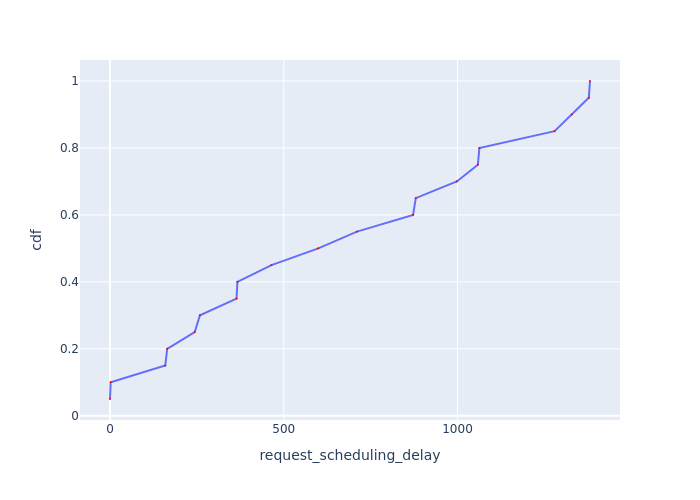

The table this chart was drawn from, first rows:
Request Id, request_scheduling_delay, cdf
0_0, 0.000547, 0.05
0_1, 1.951, 0.1
0_2, 159, 0.15
0_3, 164.6, 0.2
0_4, 243.8, 0.25
0_5, 258.8, 0.3
0_6, 364.1, 0.35
0_7, 366.7, 0.4
0_8, 464.6, 0.45
0_9, 599.3, 0.5
0_10, 710.7, 0.55
0_11, 872.2, 0.6
0_12, 879.9, 0.65
0_13, 998.1, 0.7
0_15, 1059, 0.75
0_14, 1063, 0.8
0_16, 1279, 0.85
0_17, 1329, 0.9
0_18, 1378, 0.95
0_19, 1381, 1.0
